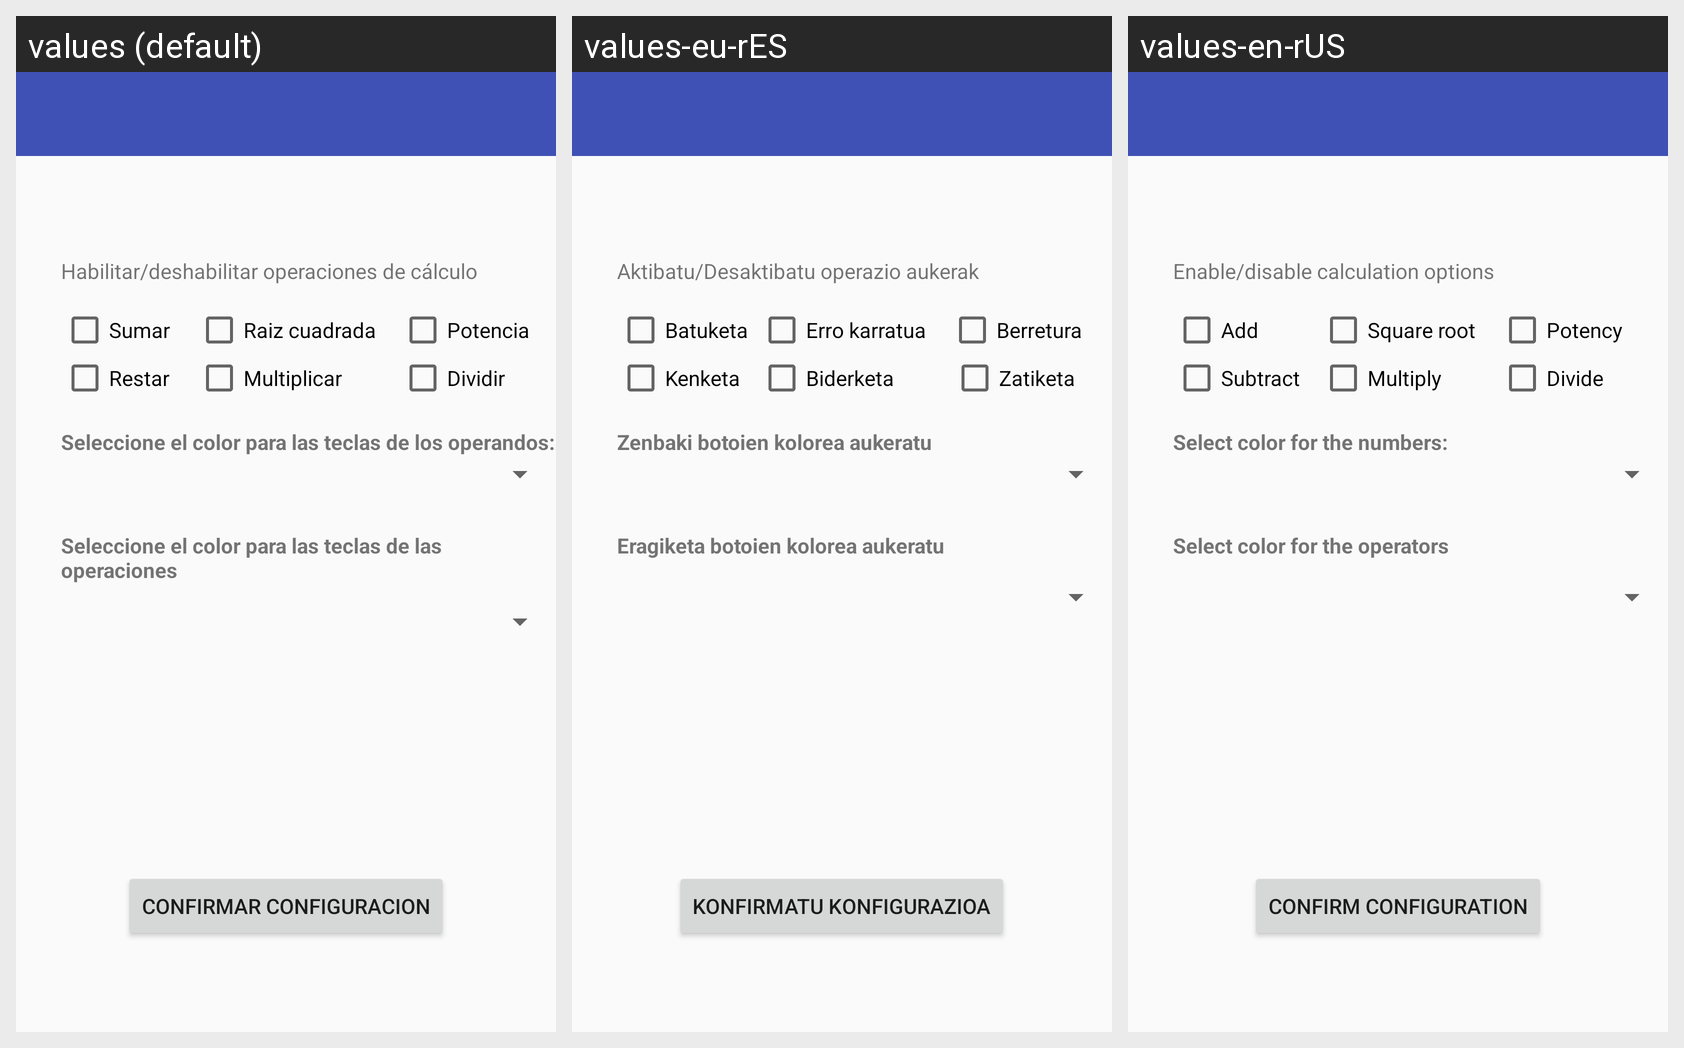

The same Android screen rendered under several of its app's locales, left to right. List the strings drawn on it with the default value and each locale's translation.
Android screen res/layout/setting_layout.xml rendered under 3 locales, left to right: values (default), values-eu-rES, values-en-rUS. Device: Nexus 5 (rendered at 1080×1920; each locale shown at half size, 540×960, under a caption strip naming it); theme Theme.AppCompat.Light.NoActionBar.
Strings drawn on this screen, with the default value and each locale's value (text and hints the layout hard-codes appear in the picture but are not listed):

CheckBoxSumar
  values: Sumar
  values-eu-rES: Batuketa
  values-en-rUS: Add

checkBoxRestar
  values: Restar
  values-eu-rES: Kenketa
  values-en-rUS: Subtract

checkBoxRaizCuadrada
  values: Raiz cuadrada
  values-eu-rES: Erro karratua
  values-en-rUS: Square root

checkBoxPotencia
  values: Potencia
  values-eu-rES: Berretura
  values-en-rUS: Potency

checkBoxMultiplicar
  values: Multiplicar
  values-eu-rES: Biderketa
  values-en-rUS: Multiply

checkBoxDividir
  values: Dividir
  values-eu-rES: Zatiketa
  values-en-rUS: Divide

textview_teclas_operandos
  values: Seleccione el color para las teclas de los operandos:
  values-eu-rES: Zenbaki botoien kolorea aukeratu
  values-en-rUS: Select color for the numbers:

textview_teclas_operaciones
  values: Seleccione el color para las teclas de las operaciones
  values-eu-rES: Eragiketa botoien kolorea aukeratu
  values-en-rUS: Select color for the operators

btnConfirmarConfig
  values: Confirmar configuracion
  values-eu-rES: Konfirmatu konfigurazioa
  values-en-rUS: Confirm configuration

opcionOperaciones
  values: Habilitar/deshabilitar operaciones de cálculo
  values-eu-rES: Aktibatu/Desaktibatu operazio aukerak
  values-en-rUS: Enable/disable calculation options
